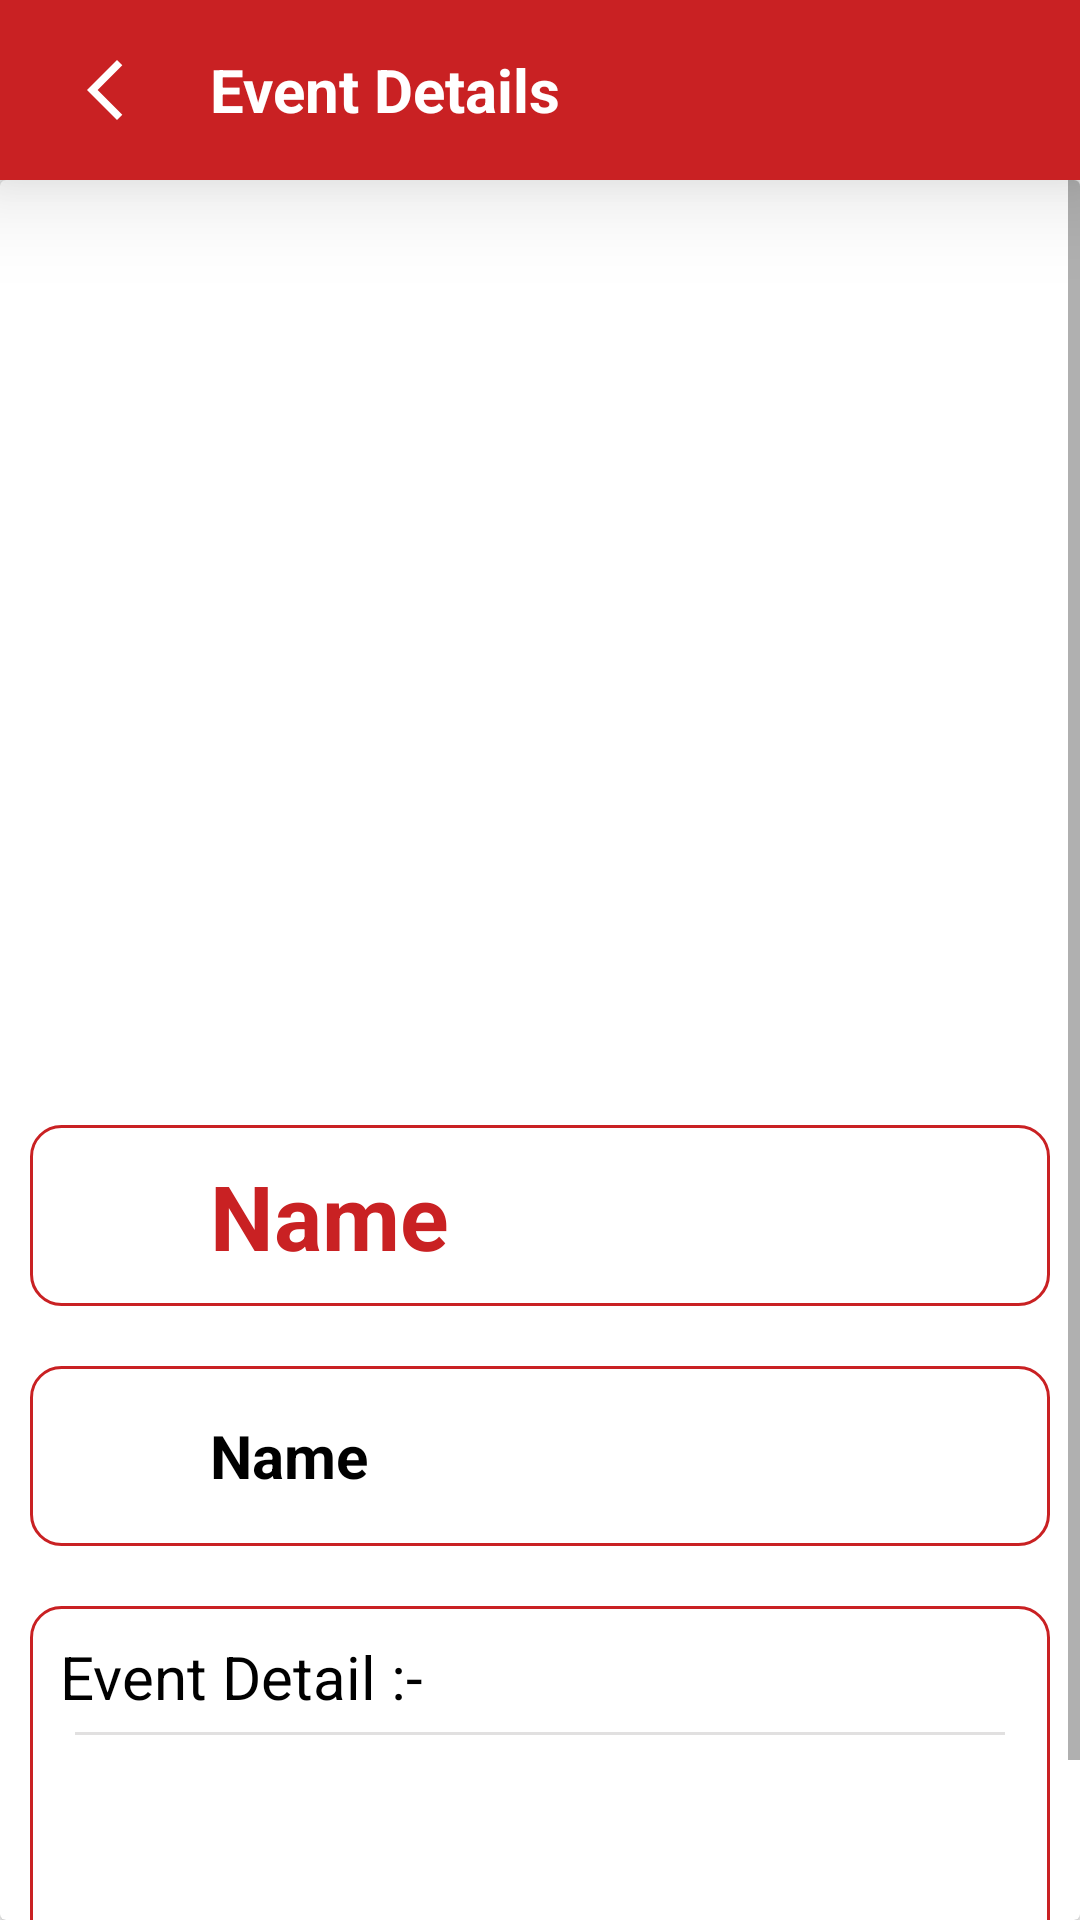

Layout XML and referenced resources for this Android screen:
<!-- AndroidManifest.xml: application theme Theme.Apnuamdavad -->
<!-- res/layout/activity_event_details.xml -->
<?xml version="1.0" encoding="utf-8"?>
<LinearLayout xmlns:android="http://schemas.android.com/apk/res/android"
    xmlns:app="http://schemas.android.com/apk/res-auto"
    xmlns:tools="http://schemas.android.com/tools"
    android:layout_width="match_parent"
    android:layout_height="match_parent"
    android:orientation="vertical"
    tools:context=".EventDetails">

    <RelativeLayout
        android:layout_width="match_parent"
        android:layout_height="60dp"
        android:background="@color/color_header"
        android:elevation="20dp">

        <ImageButton
            android:id="@+id/btn_main2back"
            android:layout_width="50dp"
            android:layout_height="50dp"
            android:layout_centerVertical="true"
            android:layout_marginLeft="10dp"
            android:background="#00000000"
            android:src="@drawable/ic_baseline_arrow_back_ios_new_24"></ImageButton>

        <TextView
            android:layout_width="wrap_content"
            android:layout_height="wrap_content"
            android:layout_centerVertical="true"
            android:layout_gravity="center_horizontal"
            android:layout_marginLeft="70dp"
            android:text="Event Details"
            android:textColor="@color/color_header_font"
            android:textSize="20dp"
            android:textStyle="bold"></TextView>

    </RelativeLayout>

    <androidx.cardview.widget.CardView
        android:layout_width="match_parent"
        android:layout_height="match_parent">

        <ScrollView
            android:layout_width="match_parent"
            android:layout_height="match_parent">

            <LinearLayout
                android:layout_width="match_parent"
                android:layout_height="wrap_content"
                android:orientation="vertical">

                <ImageView
                    android:id="@+id/edetails_img"
                    android:layout_width="400dp"
                    android:layout_height="300dp"
                    android:layout_gravity="center"
                    android:layout_marginTop="5dp"
                    android:scaleType="centerCrop" />


                <LinearLayout
                    android:layout_width="match_parent"
                    android:layout_height="wrap_content"
                    android:layout_margin="10dp"
                    android:background="@drawable/box_shape"
                    android:orientation="horizontal"
                    android:padding="10dp">


                    <ImageView
                        android:layout_width="40dp"
                        android:layout_height="40dp"
                        android:layout_gravity="center"
                        android:scaleType="centerCrop"
                        android:src="@drawable/event" />

                    <TextView
                        android:id="@+id/tveName"
                        android:layout_width="match_parent"
                        android:layout_height="wrap_content"
                        android:layout_marginLeft="10dp"
                        android:text="Name"
                        android:textColor="@color/color_title_font"
                        android:textSize="30dp"
                        android:textStyle="bold" />

                </LinearLayout>

                <LinearLayout
                    android:layout_width="match_parent"
                    android:layout_height="wrap_content"
                    android:layout_margin="10dp"
                    android:background="@drawable/box_shape"
                    android:orientation="horizontal"
                    android:padding="10dp">


                    <ImageView
                        android:layout_width="40dp"
                        android:layout_height="40dp"
                        android:layout_gravity="center"
                        android:scaleType="centerCrop"
                        android:src="@drawable/ic_baseline_location_on_24"
                        app:tint="@color/color_header" />

                    <TextView
                        android:layout_gravity="center"
                        android:id="@+id/tveloc"
                        android:layout_width="match_parent"
                        android:layout_height="wrap_content"
                        android:layout_marginLeft="10dp"
                        android:text="Name"
                        android:textColor="@color/black"
                        android:textSize="20dp"
                        android:textStyle="bold" />

                </LinearLayout>


                <LinearLayout
                    android:layout_width="match_parent"
                    android:layout_height="wrap_content"
                    android:layout_margin="10dp"
                    android:background="@drawable/box_shape"
                    android:orientation="vertical"
                    android:padding="10dp">


                <TextView
                        android:layout_width="match_parent"
                        android:layout_height="wrap_content"
                        android:text="Event Detail :-"
                        android:textColor="@color/black"
                        android:textSize="20dp"></TextView>

                    <View
                        android:layout_width="match_parent"
                        android:layout_height="1dp"
                        android:layout_alignParentTop="true"
                        android:layout_centerVertical="true"
                        android:layout_marginLeft="5dp"
                        android:layout_marginTop="5dp"
                        android:layout_marginBottom="5dp"
                        android:layout_marginRight="5dp"
                        android:background="#2A4A4343" />

                    <TextView
                        android:id="@+id/tveDetails"
                        android:layout_width="match_parent"
                        android:layout_height="wrap_content"
                        android:layout_marginLeft="10dp"
                        android:layout_marginTop="5dp"
                        android:layout_marginBottom="60dp"
                        android:padding="5dp"
                        android:text=""
                        android:textColor="@color/black"
                        android:textSize="15dp" />

                </LinearLayout>

            </LinearLayout>
        </ScrollView>


    </androidx.cardview.widget.CardView>

</LinearLayout>
<!-- resources referenced by this layout -->
<resources>
  <color name="black">#FF000000</color>
  <color name="color_header">#C92123</color>
  <color name="color_header_font">#FFFFFF</color>
  <color name="color_title_font">#C92123</color>
  <!-- drawable box_shape (drawable) -->
  <?xml version="1.0" encoding="utf-8"?>
  <shape xmlns:android="http://schemas.android.com/apk/res/android">
      <solid android:color="@android:color/white" />
  
      <stroke
          android:width="1dp"
          android:color="@color/color_header" />
      <corners
          android:radius="10dp"
          />
  </shape>
  <!-- drawable ic_baseline_arrow_back_ios_new_24 (drawable) -->
  <vector xmlns:android="http://schemas.android.com/apk/res/android"
      android:width="24dp"
      android:height="24dp"
      android:viewportWidth="24"
      android:viewportHeight="24"
      android:tint="@color/color_header_font">
    <path
        android:fillColor="@android:color/white"
        android:pathData="M17.77,3.77l-1.77,-1.77l-10,10l10,10l1.77,-1.77l-8.23,-8.23z"/>
  </vector>
  <style name="Theme.Apnuamdavad" parent="Theme.MaterialComponents.DayNight.NoActionBar.Bridge">
          
          <item name="colorPrimary">@color/purple_500</item>
          <item name="colorPrimaryVariant">@color/purple_700</item>
          <item name="colorOnPrimary">@color/white</item>
          
          <item name="colorSecondary">@color/teal_200</item>
          <item name="colorSecondaryVariant">@color/teal_700</item>
          <item name="colorOnSecondary">@color/black</item>
          
          <item name="android:statusBarColor" tools:targetApi="l">@color/color_Statusbar</item>
          
      </style>
  <color name="purple_500">#FF6200EE</color>
  <color name="purple_700">#FF3700B3</color>
  <color name="white">#FFFFFFFF</color>
  <color name="teal_200">#FF03DAC5</color>
  <color name="teal_700">#FF018786</color>
  <color name="color_Statusbar">#C92123</color>
</resources>
